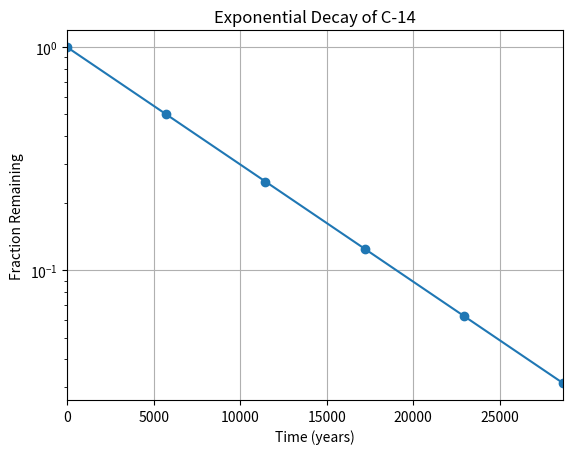

Generate this figure with matplotlib:
#!/usr/bin/env python3
"""fffff"""


import numpy as np
import matplotlib.pyplot as plt


def change_scale():
    """
    fffffff
    """
    x = np.arange(0, 28651, 5730)
    r = np.log(0.5)
    t = 5730
    y = np.exp((r / t) * x)
    plt.figure(figsize=(6.4, 4.8))
    plt.plot(x, y, marker='o')
    plt.xlabel("Time (years)")
    plt.ylabel("Fraction Remaining")
    plt.title("Exponential Decay of C-14")
    plt.yscale("log")
    plt.xlim(0, 28650)
    plt.grid(True)
    plt.show()


change_scale()
